3-way image classification set "hand_gestures_data" from GitHub (abhishekjagtap1/Control_MountainCar-v0_using_Hand_Gestures_Real_Time); label vocabulary: move back, move forward, stop sign.

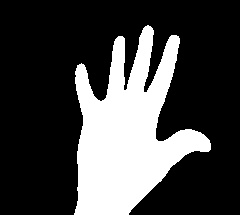
Label: move forward

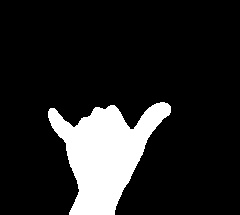
Label: stop sign

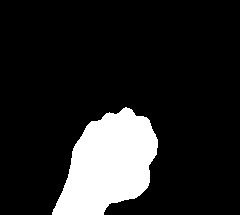
Label: move back

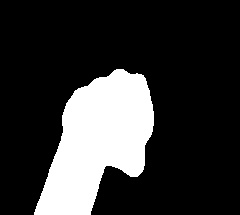
Label: move back

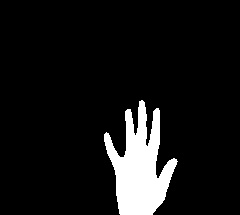
Label: move forward

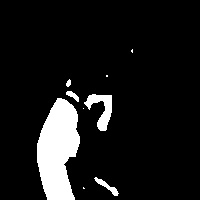
Label: stop sign
